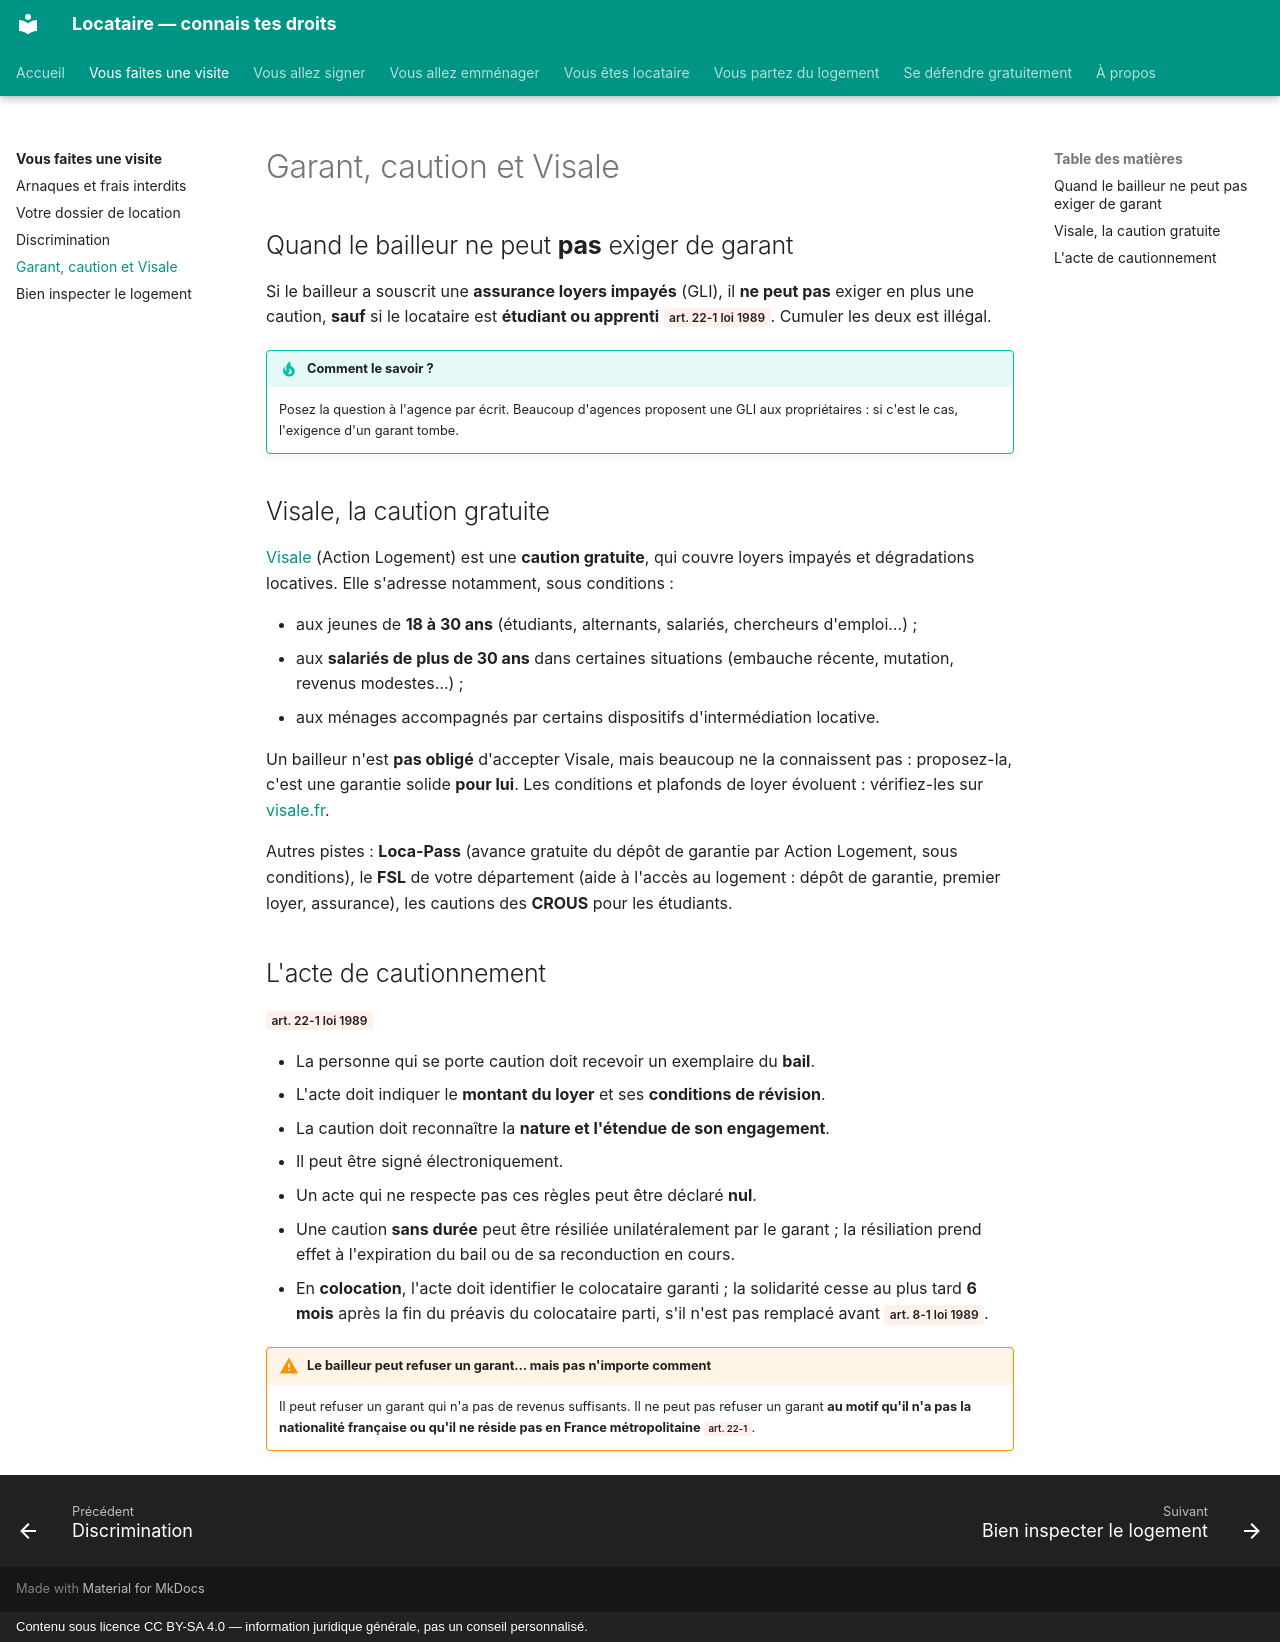

repository: saladandonionrings/locataire · page: visite/garant/index.html · generator: mkdocs · copyright: Contenu sous licence CC BY-SA 4.0 — information juridique générale, pas un conseil personnalisé.

# Garant, caution et Visale

## Quand le bailleur ne peut **pas** exiger de garant

Si le bailleur a souscrit une **assurance loyers impayés** (GLI), il **ne peut pas** exiger en plus une caution, **sauf** si le locataire est **étudiant ou apprenti** <span class="loi">art. 22-1 loi 1989</span>. Cumuler les deux est illégal.

!!! tip "Comment le savoir ?"
    Posez la question à l'agence par écrit. Beaucoup d'agences proposent une GLI aux propriétaires : si c'est le cas, l'exigence d'un garant tombe.

## Visale, la caution gratuite

[Visale](https://www.visale.fr) (Action Logement) est une **caution gratuite**, qui couvre loyers impayés et dégradations locatives. Elle s'adresse notamment, sous conditions :

- aux jeunes de **18 à 30 ans** (étudiants, alternants, salariés, chercheurs d'emploi…) ;
- aux **salariés de plus de 30 ans** dans certaines situations (embauche récente, mutation, revenus modestes…) ;
- aux ménages accompagnés par certains dispositifs d'intermédiation locative.

Un bailleur n'est **pas obligé** d'accepter Visale, mais beaucoup ne la connaissent pas : proposez-la, c'est une garantie solide **pour lui**. Les conditions et plafonds de loyer évoluent : vérifiez-les sur [visale.fr](https://www.visale.fr).

Autres pistes : **Loca-Pass** (avance gratuite du dépôt de garantie par Action Logement, sous conditions), le **FSL** de votre département (aide à l'accès au logement : dépôt de garantie, premier loyer, assurance), les cautions des **CROUS** pour les étudiants.

## L'acte de cautionnement

<span class="loi">art. 22-1 loi 1989</span>

- La personne qui se porte caution doit recevoir un exemplaire du **bail**.
- L'acte doit indiquer le **montant du loyer** et ses **conditions de révision**.
- La caution doit reconnaître la **nature et l'étendue de son engagement**.
- Il peut être signé électroniquement.
- Un acte qui ne respecte pas ces règles peut être déclaré **nul**.
- Une caution **sans durée** peut être résiliée unilatéralement par le garant ; la résiliation prend effet à l'expiration du bail ou de sa reconduction en cours.
- En **colocation**, l'acte doit identifier le colocataire garanti ; la solidarité cesse au plus tard **6 mois** après la fin du préavis du colocataire parti, s'il n'est pas remplacé avant <span class="loi">art. 8-1 loi 1989</span>.

!!! warning "Le bailleur peut refuser un garant… mais pas n'importe comment"
    Il peut refuser un garant qui n'a pas de revenus suffisants. Il ne peut pas refuser un garant **au motif qu'il n'a pas la nationalité française ou qu'il ne réside pas en France métropolitaine** <span class="loi">art. 22-1</span>.
